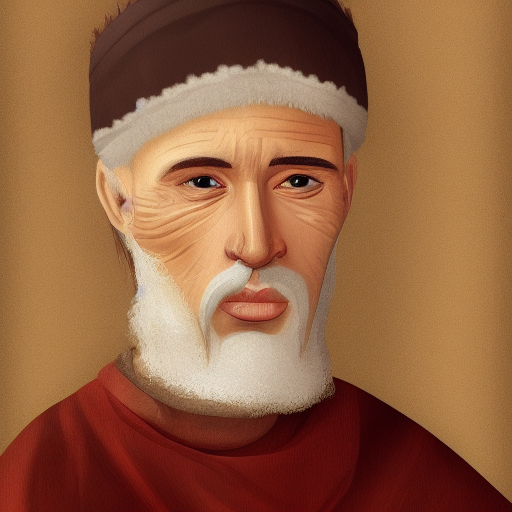
Generation parameters embedded in this image by AUTOMATIC1111 Stable Diffusion web UI or a fork of it (Forge, ...) (PNG 'parameters' text chunk):
portrait of a medieval peasant, male, high resolution, solid white background
Steps: 20, Sampler: Euler a, CFG scale: 7, Seed: 2468047487, Size: 512x512, Model hash: 6ce0161689, Model: v1-5-pruned-emaonly, Version: v1.5.2